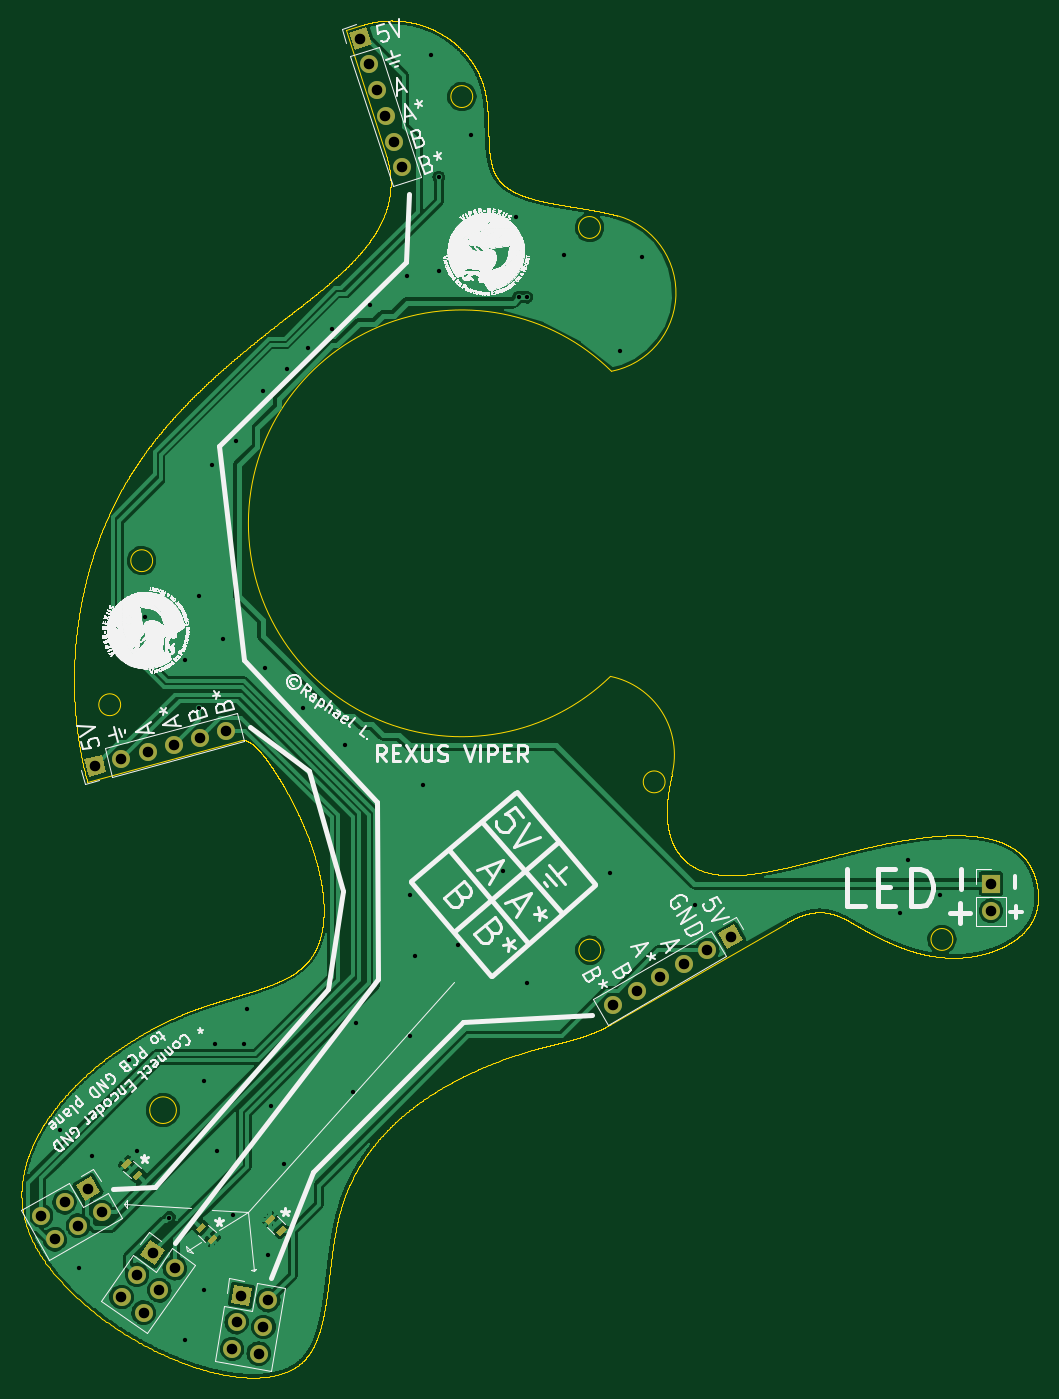
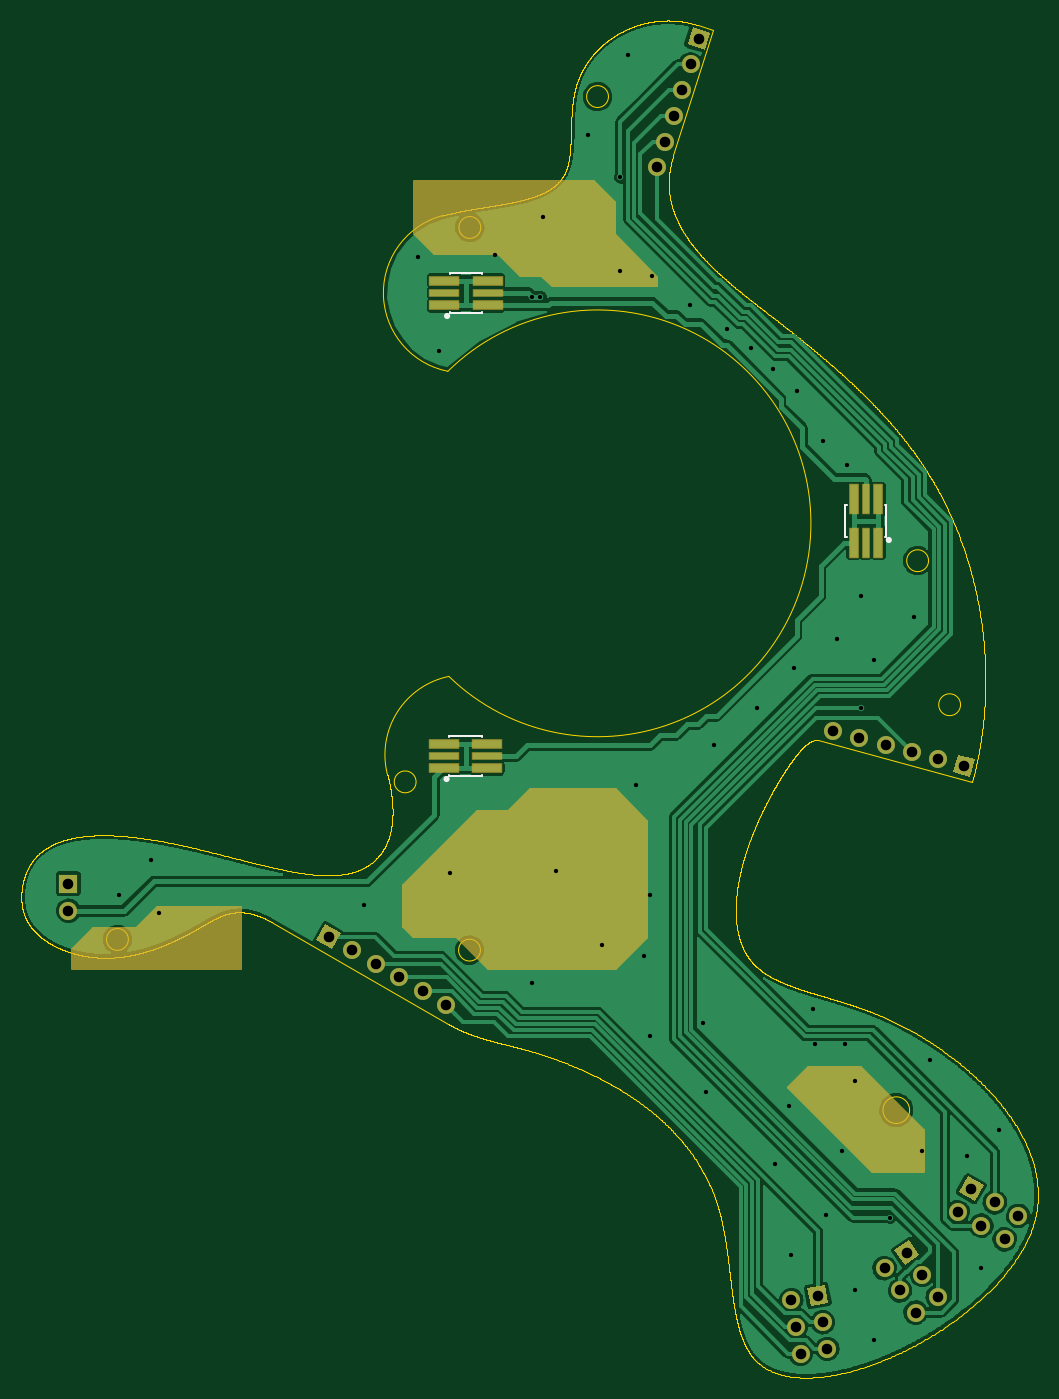
Circuit board: 10 layer files. Board 95.3 x 127.2 mm.
- bottom_copper: cupola-cable-board-B.Cu.gbl (348985 bytes)
- bottom_mask: cupola-cable-board-B.Mask.gbs (6511 bytes)
- paste: cupola-cable-board-B.Paste.gbp (271 bytes)
- bottom_silk: cupola-cable-board-B.SilkS.gbo (1473 bytes)
- outline: cupola-cable-board-Edge.Cuts.gm1 (277738 bytes)
- top_copper: cupola-cable-board-F.Cu.gtl (392740 bytes)
- top_mask: cupola-cable-board-F.Mask.gts (4014 bytes)
- paste: cupola-cable-board-F.Paste.gtp (1267 bytes)
- top_silk: cupola-cable-board-F.SilkS.gto (916349 bytes)
- drill: cupola-cable-board.drl (1671 bytes)

=== bottom_copper: cupola-cable-board-B.Cu.gbl (348985 bytes, source omitted) ===
=== bottom_mask: cupola-cable-board-B.Mask.gbs ===
G04 #@! TF.FileFunction,Soldermask,Bot*
%FSLAX46Y46*%
G04 Gerber Fmt 4.6, Leading zero omitted, Abs format (unit mm)*
G04 Created by KiCad (PCBNEW 4.0.7) date Sat Jun  9 21:25:33 2018*
%MOMM*%
%LPD*%
G01*
G04 APERTURE LIST*
%ADD10C,0.100000*%
%ADD11R,2.850000X1.000000*%
%ADD12R,2.850000X0.800000*%
%ADD13R,1.000000X2.850000*%
%ADD14R,0.800000X2.850000*%
%ADD15R,1.700000X1.700000*%
%ADD16O,1.700000X1.700000*%
%ADD17C,1.700000*%
%ADD18C,0.254000*%
G04 APERTURE END LIST*
D10*
D11*
X154050000Y-105850000D03*
X154050000Y-108150000D03*
D12*
X150000000Y-107000000D03*
X154050000Y-107000000D03*
D11*
X150000000Y-108150000D03*
X150000000Y-105850000D03*
D13*
X115650000Y-87000000D03*
X113350000Y-87000000D03*
D14*
X114500000Y-82950000D03*
X114500000Y-87000000D03*
D13*
X113350000Y-82950000D03*
X115650000Y-82950000D03*
D11*
X154000000Y-62450000D03*
X154000000Y-64750000D03*
D12*
X149950000Y-63600000D03*
X154000000Y-63600000D03*
D11*
X149950000Y-64750000D03*
X149950000Y-62450000D03*
D15*
X189250000Y-118960000D03*
D16*
X189250000Y-121500000D03*
D10*
G36*
X118013900Y-158248420D02*
X118309102Y-156574246D01*
X119983276Y-156869448D01*
X119688074Y-158543622D01*
X118013900Y-158248420D01*
X118013900Y-158248420D01*
G37*
D17*
X121500000Y-158000000D02*
X121500000Y-158000000D01*
X118557522Y-160060346D02*
X118557522Y-160060346D01*
X121058933Y-160501412D02*
X121058933Y-160501412D01*
X118116455Y-162561757D02*
X118116455Y-162561757D01*
X120617867Y-163002824D02*
X120617867Y-163002824D01*
D10*
G36*
X103456197Y-147243125D02*
X104928441Y-146393125D01*
X105778441Y-147865369D01*
X104306197Y-148715369D01*
X103456197Y-147243125D01*
X103456197Y-147243125D01*
G37*
D17*
X105887319Y-149753952D02*
X105887319Y-149753952D01*
X102417614Y-148824247D02*
X102417614Y-148824247D01*
X103687614Y-151023952D02*
X103687614Y-151023952D01*
X100217910Y-150094247D02*
X100217910Y-150094247D01*
X101487910Y-152293952D02*
X101487910Y-152293952D01*
D10*
G36*
X109485535Y-153751855D02*
X110460615Y-152359297D01*
X111853173Y-153334377D01*
X110878093Y-154726935D01*
X109485535Y-153751855D01*
X109485535Y-153751855D01*
G37*
D17*
X112750000Y-155000000D02*
X112750000Y-155000000D01*
X109212470Y-155623762D02*
X109212470Y-155623762D01*
X111293116Y-157080646D02*
X111293116Y-157080646D01*
X107755586Y-157704408D02*
X107755586Y-157704408D01*
X109836232Y-159161293D02*
X109836232Y-159161293D01*
D10*
G36*
X163687992Y-123628878D02*
X165160236Y-122778878D01*
X166010236Y-124251122D01*
X164537992Y-125101122D01*
X163687992Y-123628878D01*
X163687992Y-123628878D01*
G37*
D17*
X162649409Y-125210000D02*
X162649409Y-125210000D01*
X160449705Y-126480000D02*
X160449705Y-126480000D01*
X158250000Y-127750000D02*
X158250000Y-127750000D01*
X156050296Y-129020000D02*
X156050296Y-129020000D01*
X153850591Y-130290000D02*
X153850591Y-130290000D01*
D10*
G36*
X106337581Y-108508441D02*
X104695507Y-108948433D01*
X104255515Y-107306359D01*
X105897589Y-106866367D01*
X106337581Y-108508441D01*
X106337581Y-108508441D01*
G37*
D17*
X107750000Y-107250000D02*
X107750000Y-107250000D01*
X110203451Y-106592599D02*
X110203451Y-106592599D01*
X112656903Y-105935199D02*
X112656903Y-105935199D01*
X115110354Y-105277799D02*
X115110354Y-105277799D01*
X117563806Y-104620398D02*
X117563806Y-104620398D01*
D10*
G36*
X129599557Y-40824011D02*
X129074229Y-39207215D01*
X130691025Y-38681887D01*
X131216353Y-40298683D01*
X129599557Y-40824011D01*
X129599557Y-40824011D01*
G37*
D17*
X130930194Y-42168633D02*
X130930194Y-42168633D01*
X131715097Y-44584316D02*
X131715097Y-44584316D01*
X132500000Y-47000000D02*
X132500000Y-47000000D01*
X133284904Y-49415683D02*
X133284904Y-49415683D01*
X134069807Y-51831367D02*
X134069807Y-51831367D01*
D18*
G36*
X156873000Y-57947394D02*
X154947394Y-59873000D01*
X149000000Y-59873000D01*
X148950590Y-59883006D01*
X148910197Y-59910197D01*
X146947394Y-61873000D01*
X145000000Y-61873000D01*
X144950590Y-61883006D01*
X144910197Y-61910197D01*
X143947394Y-62873000D01*
X134127000Y-62873000D01*
X134127000Y-62052606D01*
X138089803Y-58089803D01*
X138117666Y-58047789D01*
X138127000Y-58000000D01*
X138127000Y-55052606D01*
X140052606Y-53127000D01*
X156873000Y-53127000D01*
X156873000Y-57947394D01*
X156873000Y-57947394D01*
G37*
X156873000Y-57947394D02*
X154947394Y-59873000D01*
X149000000Y-59873000D01*
X148950590Y-59883006D01*
X148910197Y-59910197D01*
X146947394Y-61873000D01*
X145000000Y-61873000D01*
X144950590Y-61883006D01*
X144910197Y-61910197D01*
X143947394Y-62873000D01*
X134127000Y-62873000D01*
X134127000Y-62052606D01*
X138089803Y-58089803D01*
X138117666Y-58047789D01*
X138127000Y-58000000D01*
X138127000Y-55052606D01*
X140052606Y-53127000D01*
X156873000Y-53127000D01*
X156873000Y-57947394D01*
G36*
X147910197Y-112089803D02*
X147952211Y-112117666D01*
X148000000Y-112127000D01*
X150947394Y-112127000D01*
X157873000Y-119052606D01*
X157873000Y-122947394D01*
X156947394Y-123873000D01*
X153000000Y-123873000D01*
X152950590Y-123883006D01*
X152910197Y-123910197D01*
X149947394Y-126873000D01*
X138052606Y-126873000D01*
X135127000Y-123947394D01*
X135127000Y-113052606D01*
X138052606Y-110127000D01*
X145947394Y-110127000D01*
X147910197Y-112089803D01*
X147910197Y-112089803D01*
G37*
X147910197Y-112089803D02*
X147952211Y-112117666D01*
X148000000Y-112127000D01*
X150947394Y-112127000D01*
X157873000Y-119052606D01*
X157873000Y-122947394D01*
X156947394Y-123873000D01*
X153000000Y-123873000D01*
X152950590Y-123883006D01*
X152910197Y-123910197D01*
X149947394Y-126873000D01*
X138052606Y-126873000D01*
X135127000Y-123947394D01*
X135127000Y-113052606D01*
X138052606Y-110127000D01*
X145947394Y-110127000D01*
X147910197Y-112089803D01*
G36*
X121820394Y-138000000D02*
X113947394Y-145873000D01*
X109127000Y-145873000D01*
X109127000Y-142052606D01*
X115052606Y-136127000D01*
X119947394Y-136127000D01*
X121820394Y-138000000D01*
X121820394Y-138000000D01*
G37*
X121820394Y-138000000D02*
X113947394Y-145873000D01*
X109127000Y-145873000D01*
X109127000Y-142052606D01*
X115052606Y-136127000D01*
X119947394Y-136127000D01*
X121820394Y-138000000D01*
G36*
X182910197Y-123089803D02*
X182952211Y-123117666D01*
X183000000Y-123127000D01*
X186947394Y-123127000D01*
X188873000Y-125052606D01*
X188873000Y-126873000D01*
X173127000Y-126873000D01*
X173127000Y-121127000D01*
X180947394Y-121127000D01*
X182910197Y-123089803D01*
X182910197Y-123089803D01*
G37*
X182910197Y-123089803D02*
X182952211Y-123117666D01*
X183000000Y-123127000D01*
X186947394Y-123127000D01*
X188873000Y-125052606D01*
X188873000Y-126873000D01*
X173127000Y-126873000D01*
X173127000Y-121127000D01*
X180947394Y-121127000D01*
X182910197Y-123089803D01*
M02*

=== paste: cupola-cable-board-B.Paste.gbp ===
G04 #@! TF.FileFunction,Paste,Bot*
%FSLAX46Y46*%
G04 Gerber Fmt 4.6, Leading zero omitted, Abs format (unit mm)*
G04 Created by KiCad (PCBNEW 4.0.7) date Sat Jun  9 21:25:33 2018*
%MOMM*%
%LPD*%
G01*
G04 APERTURE LIST*
%ADD10C,0.100000*%
G04 APERTURE END LIST*
D10*
M02*

=== bottom_silk: cupola-cable-board-B.SilkS.gbo ===
G04 #@! TF.FileFunction,Legend,Bot*
%FSLAX46Y46*%
G04 Gerber Fmt 4.6, Leading zero omitted, Abs format (unit mm)*
G04 Created by KiCad (PCBNEW 4.0.7) date Sat Jun  9 21:25:33 2018*
%MOMM*%
%LPD*%
G01*
G04 APERTURE LIST*
%ADD10C,0.100000*%
%ADD11C,0.150000*%
%ADD12C,0.300000*%
G04 APERTURE END LIST*
D10*
D11*
X153556000Y-105088000D02*
X153556000Y-105215000D01*
X150508000Y-105088000D02*
X153556000Y-105088000D01*
X150508000Y-105215000D02*
X150508000Y-105088000D01*
X153556000Y-108898000D02*
X153556000Y-108771000D01*
X150508000Y-108898000D02*
X153556000Y-108898000D01*
X150508000Y-108771000D02*
X150508000Y-108898000D01*
D12*
X153950000Y-109150000D02*
G75*
G03X153950000Y-109150000I-150000J0D01*
G01*
D11*
X116412000Y-86506000D02*
X116285000Y-86506000D01*
X116412000Y-83458000D02*
X116412000Y-86506000D01*
X116285000Y-83458000D02*
X116412000Y-83458000D01*
X112602000Y-86506000D02*
X112729000Y-86506000D01*
X112602000Y-83458000D02*
X112602000Y-86506000D01*
X112729000Y-83458000D02*
X112602000Y-83458000D01*
D12*
X112500000Y-86750000D02*
G75*
G03X112500000Y-86750000I-150000J0D01*
G01*
D11*
X153506000Y-61688000D02*
X153506000Y-61815000D01*
X150458000Y-61688000D02*
X153506000Y-61688000D01*
X150458000Y-61815000D02*
X150458000Y-61688000D01*
X153506000Y-65498000D02*
X153506000Y-65371000D01*
X150458000Y-65498000D02*
X153506000Y-65498000D01*
X150458000Y-65371000D02*
X150458000Y-65498000D01*
D12*
X153900000Y-65750000D02*
G75*
G03X153900000Y-65750000I-150000J0D01*
G01*
M02*

=== outline: cupola-cable-board-Edge.Cuts.gm1 (277738 bytes, source omitted) ===
=== top_copper: cupola-cable-board-F.Cu.gtl (392740 bytes, source omitted) ===
=== top_mask: cupola-cable-board-F.Mask.gts ===
G04 #@! TF.FileFunction,Soldermask,Top*
%FSLAX46Y46*%
G04 Gerber Fmt 4.6, Leading zero omitted, Abs format (unit mm)*
G04 Created by KiCad (PCBNEW 4.0.7) date Sat Jun  9 21:25:33 2018*
%MOMM*%
%LPD*%
G01*
G04 APERTURE LIST*
%ADD10C,0.100000*%
%ADD11R,1.700000X1.700000*%
%ADD12O,1.700000X1.700000*%
%ADD13C,1.700000*%
G04 APERTURE END LIST*
D10*
D11*
X189250000Y-118960000D03*
D12*
X189250000Y-121500000D03*
D10*
G36*
X118013900Y-158248420D02*
X118309102Y-156574246D01*
X119983276Y-156869448D01*
X119688074Y-158543622D01*
X118013900Y-158248420D01*
X118013900Y-158248420D01*
G37*
D13*
X121500000Y-158000000D02*
X121500000Y-158000000D01*
X118557522Y-160060346D02*
X118557522Y-160060346D01*
X121058933Y-160501412D02*
X121058933Y-160501412D01*
X118116455Y-162561757D02*
X118116455Y-162561757D01*
X120617867Y-163002824D02*
X120617867Y-163002824D01*
D10*
G36*
X103456197Y-147243125D02*
X104928441Y-146393125D01*
X105778441Y-147865369D01*
X104306197Y-148715369D01*
X103456197Y-147243125D01*
X103456197Y-147243125D01*
G37*
D13*
X105887319Y-149753952D02*
X105887319Y-149753952D01*
X102417614Y-148824247D02*
X102417614Y-148824247D01*
X103687614Y-151023952D02*
X103687614Y-151023952D01*
X100217910Y-150094247D02*
X100217910Y-150094247D01*
X101487910Y-152293952D02*
X101487910Y-152293952D01*
D10*
G36*
X109485535Y-153751855D02*
X110460615Y-152359297D01*
X111853173Y-153334377D01*
X110878093Y-154726935D01*
X109485535Y-153751855D01*
X109485535Y-153751855D01*
G37*
D13*
X112750000Y-155000000D02*
X112750000Y-155000000D01*
X109212470Y-155623762D02*
X109212470Y-155623762D01*
X111293116Y-157080646D02*
X111293116Y-157080646D01*
X107755586Y-157704408D02*
X107755586Y-157704408D01*
X109836232Y-159161293D02*
X109836232Y-159161293D01*
D10*
G36*
X163687992Y-123628878D02*
X165160236Y-122778878D01*
X166010236Y-124251122D01*
X164537992Y-125101122D01*
X163687992Y-123628878D01*
X163687992Y-123628878D01*
G37*
D13*
X162649409Y-125210000D02*
X162649409Y-125210000D01*
X160449705Y-126480000D02*
X160449705Y-126480000D01*
X158250000Y-127750000D02*
X158250000Y-127750000D01*
X156050296Y-129020000D02*
X156050296Y-129020000D01*
X153850591Y-130290000D02*
X153850591Y-130290000D01*
D10*
G36*
X106337581Y-108508441D02*
X104695507Y-108948433D01*
X104255515Y-107306359D01*
X105897589Y-106866367D01*
X106337581Y-108508441D01*
X106337581Y-108508441D01*
G37*
D13*
X107750000Y-107250000D02*
X107750000Y-107250000D01*
X110203451Y-106592599D02*
X110203451Y-106592599D01*
X112656903Y-105935199D02*
X112656903Y-105935199D01*
X115110354Y-105277799D02*
X115110354Y-105277799D01*
X117563806Y-104620398D02*
X117563806Y-104620398D01*
D10*
G36*
X129599557Y-40824011D02*
X129074229Y-39207215D01*
X130691025Y-38681887D01*
X131216353Y-40298683D01*
X129599557Y-40824011D01*
X129599557Y-40824011D01*
G37*
D13*
X130930194Y-42168633D02*
X130930194Y-42168633D01*
X131715097Y-44584316D02*
X131715097Y-44584316D01*
X132500000Y-47000000D02*
X132500000Y-47000000D01*
X133284904Y-49415683D02*
X133284904Y-49415683D01*
X134069807Y-51831367D02*
X134069807Y-51831367D01*
D10*
G36*
X123244975Y-151358579D02*
X122608579Y-151994975D01*
X122255025Y-151641421D01*
X122891421Y-151005025D01*
X123244975Y-151358579D01*
X123244975Y-151358579D01*
G37*
G36*
X122184315Y-150297919D02*
X121547919Y-150934315D01*
X121194365Y-150580761D01*
X121830761Y-149944365D01*
X122184315Y-150297919D01*
X122184315Y-150297919D01*
G37*
G36*
X109775305Y-146138909D02*
X109138909Y-146775305D01*
X108785355Y-146421751D01*
X109421751Y-145785355D01*
X109775305Y-146138909D01*
X109775305Y-146138909D01*
G37*
G36*
X108714645Y-145078249D02*
X108078249Y-145714645D01*
X107724695Y-145361091D01*
X108361091Y-144724695D01*
X108714645Y-145078249D01*
X108714645Y-145078249D01*
G37*
G36*
X114724695Y-151361091D02*
X115361091Y-150724695D01*
X115714645Y-151078249D01*
X115078249Y-151714645D01*
X114724695Y-151361091D01*
X114724695Y-151361091D01*
G37*
G36*
X115785355Y-152421751D02*
X116421751Y-151785355D01*
X116775305Y-152138909D01*
X116138909Y-152775305D01*
X115785355Y-152421751D01*
X115785355Y-152421751D01*
G37*
M02*

=== paste: cupola-cable-board-F.Paste.gtp ===
G04 #@! TF.FileFunction,Paste,Top*
%FSLAX46Y46*%
G04 Gerber Fmt 4.6, Leading zero omitted, Abs format (unit mm)*
G04 Created by KiCad (PCBNEW 4.0.7) date Sat Jun  9 21:25:33 2018*
%MOMM*%
%LPD*%
G01*
G04 APERTURE LIST*
%ADD10C,0.100000*%
G04 APERTURE END LIST*
D10*
G36*
X123244975Y-151358579D02*
X122608579Y-151994975D01*
X122255025Y-151641421D01*
X122891421Y-151005025D01*
X123244975Y-151358579D01*
X123244975Y-151358579D01*
G37*
G36*
X122184315Y-150297919D02*
X121547919Y-150934315D01*
X121194365Y-150580761D01*
X121830761Y-149944365D01*
X122184315Y-150297919D01*
X122184315Y-150297919D01*
G37*
G36*
X109775305Y-146138909D02*
X109138909Y-146775305D01*
X108785355Y-146421751D01*
X109421751Y-145785355D01*
X109775305Y-146138909D01*
X109775305Y-146138909D01*
G37*
G36*
X108714645Y-145078249D02*
X108078249Y-145714645D01*
X107724695Y-145361091D01*
X108361091Y-144724695D01*
X108714645Y-145078249D01*
X108714645Y-145078249D01*
G37*
G36*
X114724695Y-151361091D02*
X115361091Y-150724695D01*
X115714645Y-151078249D01*
X115078249Y-151714645D01*
X114724695Y-151361091D01*
X114724695Y-151361091D01*
G37*
G36*
X115785355Y-152421751D02*
X116421751Y-151785355D01*
X116775305Y-152138909D01*
X116138909Y-152775305D01*
X115785355Y-152421751D01*
X115785355Y-152421751D01*
G37*
M02*

=== top_silk: cupola-cable-board-F.SilkS.gto (916349 bytes, source omitted) ===
=== drill: cupola-cable-board.drl ===
M48
;DRILL file {KiCad 4.0.7} date Sat Jun  9 21:25:35 2018
;FORMAT={-:-/ absolute / inch / decimal}
FMAT,2
INCH,TZ
T1C0.016
T2C0.039
%
G90
G05
M72
T1
X4.0157Y-5.5906
X4.0846Y-6.1024
X4.1339Y-5.689
X4.2717Y-5.3346
X4.3012Y-5.6693
X4.3307Y-3.7008
X4.4193Y-5.9154
X4.4783Y-3.8583
X4.4783Y-6.3681
X4.5276Y-3.622
X4.5276Y-4.0354
X4.5472Y-5.4134
X4.5472Y-6.1811
X4.5768Y-3.1398
X4.5866Y-5.2756
X4.5965Y-5.6693
X4.6161Y-3.7795
X4.6555Y-5.9055
X4.6654Y-3.0512
X4.6949Y-5.2756
X4.7047Y-5.1476
X4.7638Y-2.8642
X4.7736Y-3.8878
X4.7835Y-6.0531
X4.7933Y-5.502
X4.8425Y-5.7185
X4.8524Y-2.7854
X4.9114Y-4.0354
X4.9311Y-2.7067
X5.0197Y-2.6378
X5.0689Y-4.1732
X5.0984Y-5.4528
X5.1083Y-5.1969
X5.1575Y-2.5492
X5.2953Y-2.4409
X5.3051Y-4.7244
X5.3051Y-5.2461
X5.3248Y-4.9508
X5.3543Y-4.3209
X5.3839Y-1.624
X5.4134Y-2.0768
X5.4134Y-2.4213
X5.4823Y-4.9114
X5.5315Y-1.9193
X5.6496Y-4.6358
X5.6988Y-2.2244
X5.7087Y-2.5197
X5.7382Y-2.5197
X5.7382Y-5.0492
X5.876Y-2.3622
X6.0433Y-4.6457
X6.0827Y-2.7165
X6.1614Y-2.372
X6.3583Y-4.7638
X7.1161Y-4.7933
X7.1457Y-4.5965
X7.2638Y-4.7244
T2
X3.9456Y-5.9092
X3.9956Y-5.9958
X4.0322Y-5.8592
X4.0822Y-5.9458
X4.1188Y-5.8092
X4.1455Y-4.2483
X4.1688Y-5.8958
X4.2421Y-4.2224
X4.2423Y-6.2088
X4.2997Y-6.1269
X4.3243Y-6.2662
X4.3387Y-4.1966
X4.3571Y-6.045
X4.3816Y-6.1843
X4.4353Y-4.1707
X4.439Y-6.1024
X4.5319Y-4.1448
X4.6285Y-4.1189
X4.6503Y-6.4001
X4.6676Y-6.3016
X4.685Y-6.2031
X4.7487Y-6.4174
X4.7661Y-6.319
X4.7835Y-6.2205
X5.1238Y-1.5651
X5.1547Y-1.6602
X5.1856Y-1.7553
X5.2165Y-1.8504
X5.2474Y-1.9455
X5.2783Y-2.0406
X6.0571Y-5.1295
X6.1437Y-5.0795
X6.2303Y-5.0295
X6.3169Y-4.9795
X6.4035Y-4.9295
X6.4901Y-4.8795
X7.4508Y-4.6835
X7.4508Y-4.7835
T0
M30

